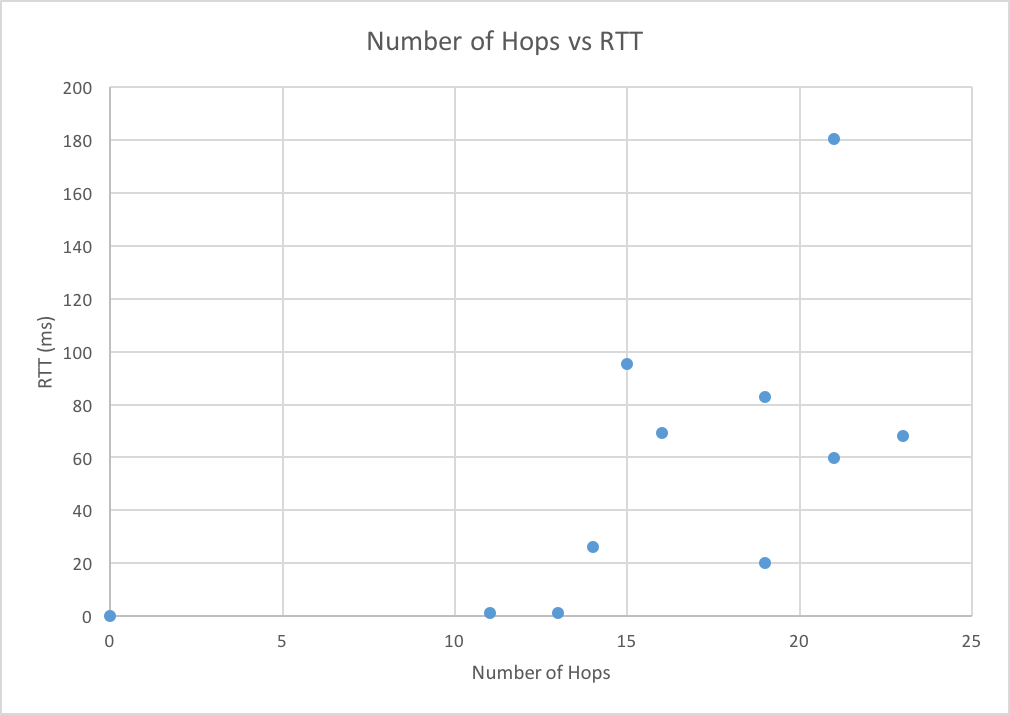

Data behind this chart, as committed beside it:
localhost, 0, 0.037, 548
google.com, 13, 1.089, 28
mit.edu, 14, 26.11, 548
titech.ac.jp, 21, 180.4, 28
lemonde.fr, 15, 95.47, 548
mg.co.za, 11, 1.179, 548
spotify.com, 19, 82.89, 28
360.cn, 23, 68.15, 548
thelocal.de, 19, 20.15, 28
heraldsun.com.au, 16, 69.21, 548
santiagotimes.cl, 21, 59.63, 548
